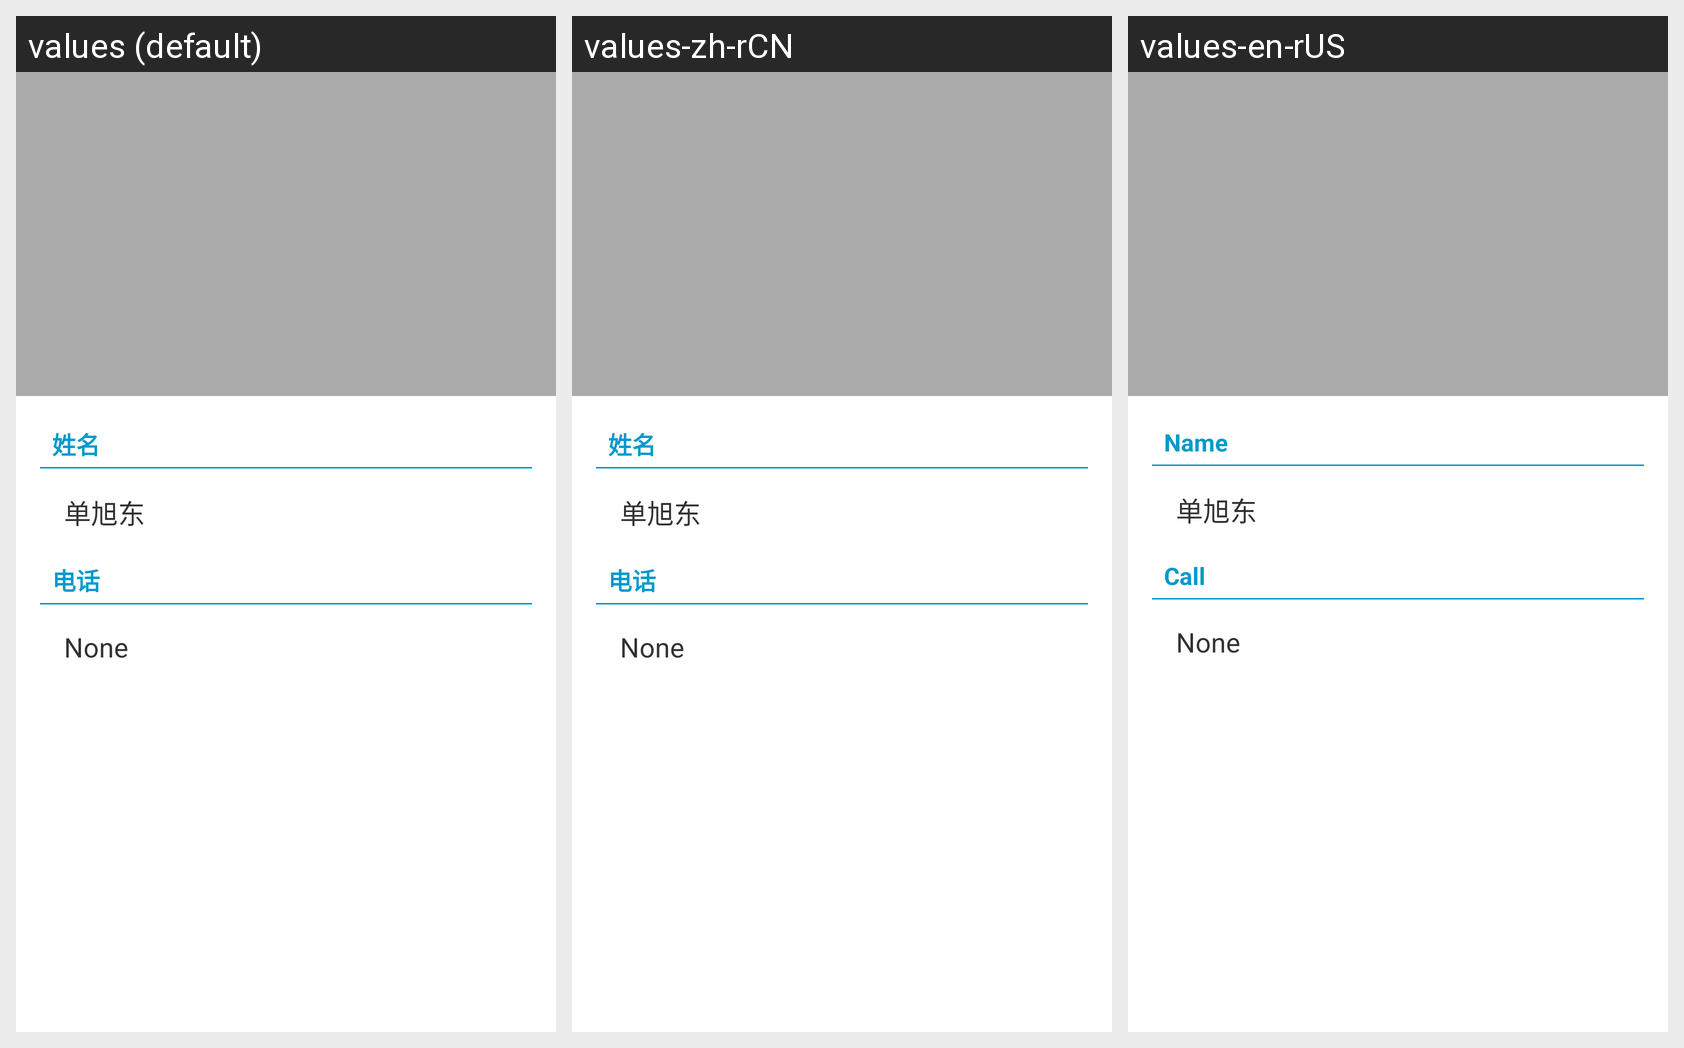

Locale-by-locale string values for the Android screen shown in this grid:
Android screen res/layout/activity_account.xml rendered under 3 locales, left to right: values (default), values-zh-rCN, values-en-rUS. Device: Nexus 5 (rendered at 1080×1920; each locale shown at half size, 540×960, under a caption strip naming it); theme MyAppTheme.
Strings drawn on this screen, with the default value and each locale's value (text and hints the layout hard-codes, and strings that could not be matched under every locale, appear in the picture but are not listed):

name
  values: 姓名
  values-zh-rCN: 姓名
  values-en-rUS: Name

phone
  values: 电话
  values-zh-rCN: 电话
  values-en-rUS: Call
